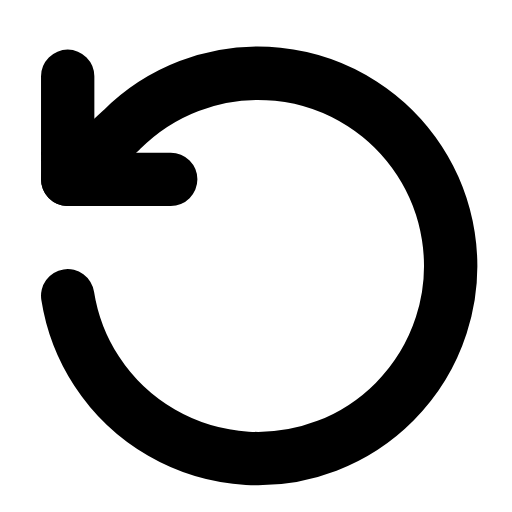
t = 0.00 s
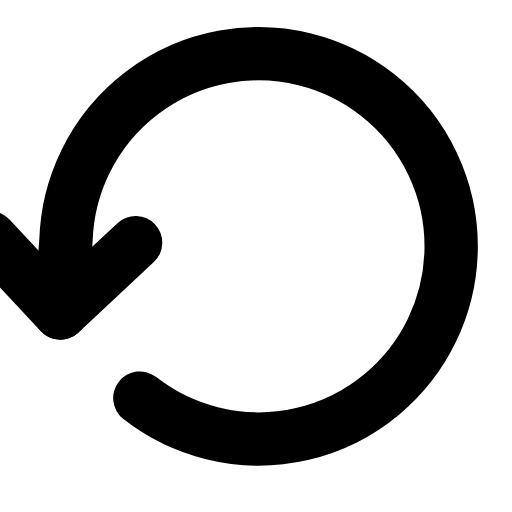
t = 0.29 s
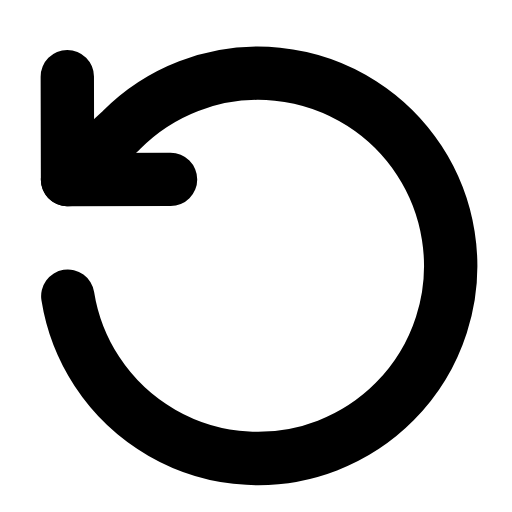
t = 0.60 s
t = 0.88 s: frame unchanged from t = 0.00 s, image omitted
t = 1.19 s: frame unchanged from t = 0.00 s, image omitted
t = 1.50 s: frame unchanged from t = 0.00 s, image omitted

The animated SVG that drew these frames (rendered in a browser with its animation timeline set to each time). Animation: 1 SMIL element (animateTransform=1); one cycle of 1.80 s, repeats indefinitely.

<svg xmlns="http://www.w3.org/2000/svg" width="24" height="24" viewBox="0 0 24 24" fill="none"><g transform="translate(-1.657 -0.625) scale(1.05)"><g><animateTransform attributeName="transform" type="rotate" values="0 12 12;0 12 12;-52 12 12;0 12 12;0 12 12;0 12 12;0 12 12;-52 12 12;0 12 12;0 12 12;0 12 12" keyTimes="0;0.135;0.2475;0.36;0.45;0.6;0.66;0.735;0.81;0.9;1" dur="1.8s" repeatCount="indefinite" calcMode="spline" keySplines="0.16 1 0.3 1;0.16 1 0.3 1;0.16 1 0.3 1;0.16 1 0.3 1;0.16 1 0.3 1;0.16 1 0.3 1;0.16 1 0.3 1;0.16 1 0.3 1;0.16 1 0.3 1;0.16 1 0.3 1"/><path stroke="currentColor" stroke-width="2.381" stroke-linecap="round" stroke-linejoin="round" fill="none" d="M4.6 4L4.6 8.6L9.2 8.6"></path><path stroke="currentColor" stroke-width="2.381" stroke-linecap="round" stroke-linejoin="round" fill="none" d="M4.6 13.8A8.6 8.6 0 1 0 7 6.4L4.6 8.6"></path></g></g></svg>
